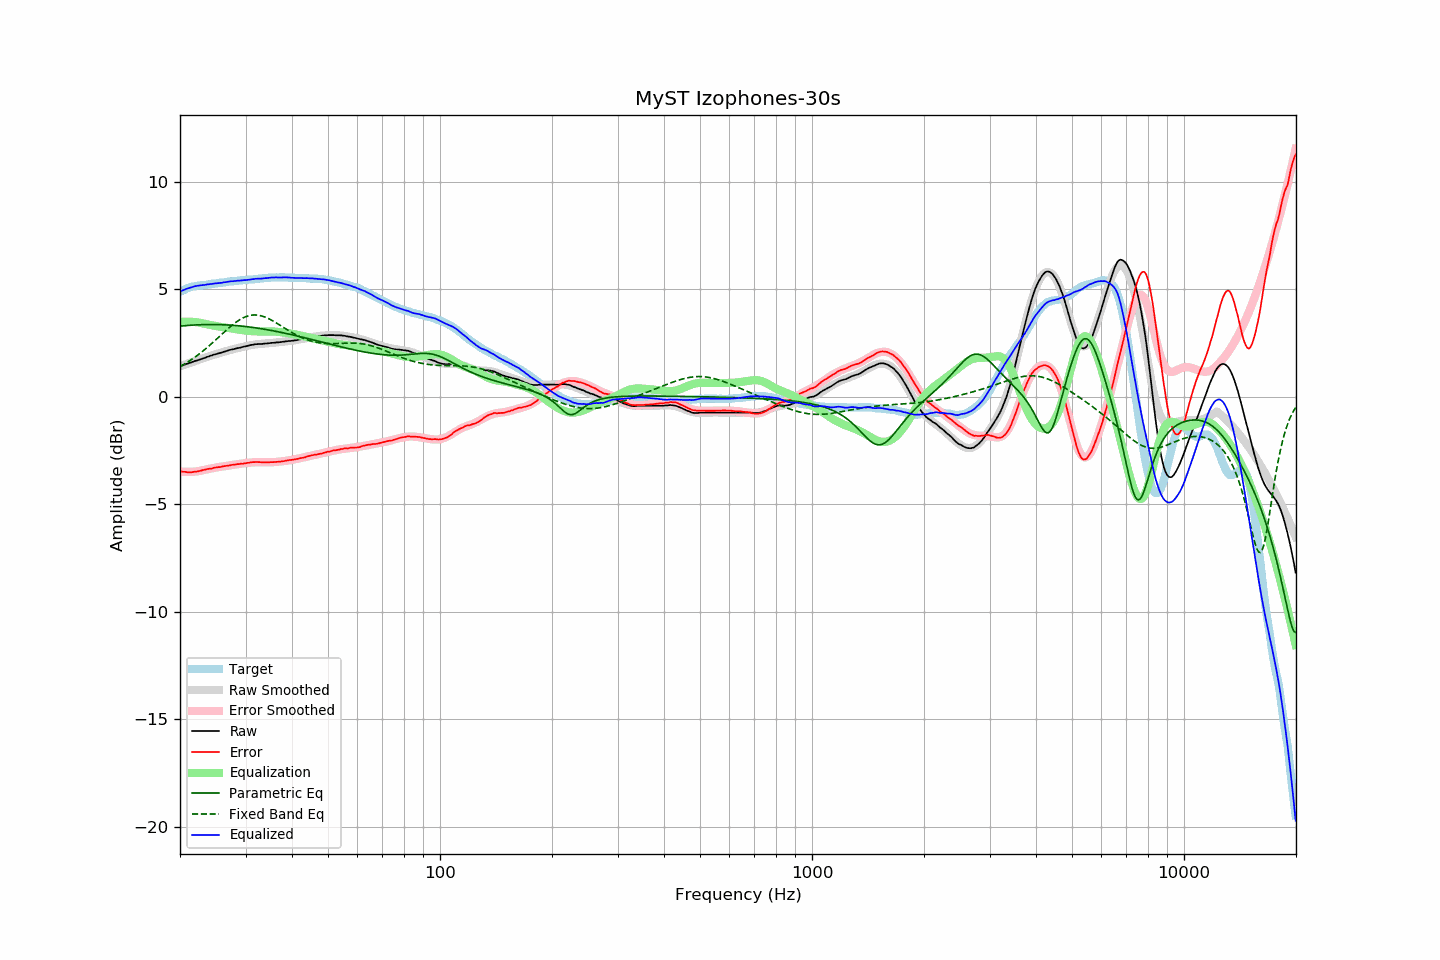

Data behind this chart, as committed beside it:
frequency, raw, error, smoothed, error_smoothed, equalization, parametric_eq, fixed_band_eq, equalized_raw, equalized_smoothed, target
20.00, 1.42, -3.46, 1.42, -3.48, 3.48, 3.28, 1.40, 4.90, 4.90, 4.88
20.20, 1.45, -3.47, 1.45, -3.48, 3.48, 3.29, 1.45, 4.93, 4.93, 4.92
20.40, 1.47, -3.49, 1.47, -3.49, 3.49, 3.30, 1.49, 4.96, 4.96, 4.96
20.61, 1.50, -3.49, 1.50, -3.49, 3.49, 3.31, 1.53, 4.99, 4.99, 4.99
20.81, 1.53, -3.50, 1.52, -3.49, 3.49, 3.31, 1.58, 5.02, 5.02, 5.03
21.02, 1.55, -3.52, 1.55, -3.49, 3.49, 3.32, 1.63, 5.04, 5.04, 5.07
21.23, 1.58, -3.51, 1.58, -3.49, 3.49, 3.32, 1.67, 5.07, 5.07, 5.09
21.44, 1.60, -3.51, 1.60, -3.49, 3.49, 3.33, 1.72, 5.09, 5.09, 5.11
21.66, 1.63, -3.50, 1.63, -3.48, 3.48, 3.33, 1.78, 5.11, 5.11, 5.13
21.87, 1.66, -3.48, 1.65, -3.48, 3.48, 3.34, 1.83, 5.14, 5.13, 5.14
22.09, 1.68, -3.48, 1.68, -3.47, 3.47, 3.34, 1.88, 5.15, 5.15, 5.16
22.31, 1.70, -3.47, 1.70, -3.46, 3.46, 3.35, 1.94, 5.16, 5.17, 5.17
22.54, 1.73, -3.45, 1.73, -3.45, 3.45, 3.35, 1.99, 5.18, 5.18, 5.18
22.76, 1.75, -3.44, 1.75, -3.43, 3.43, 3.35, 2.05, 5.18, 5.19, 5.19
22.99, 1.78, -3.41, 1.78, -3.42, 3.42, 3.36, 2.11, 5.20, 5.20, 5.19
23.22, 1.80, -3.40, 1.80, -3.40, 3.40, 3.36, 2.17, 5.20, 5.21, 5.20
23.45, 1.83, -3.38, 1.83, -3.38, 3.38, 3.36, 2.24, 5.21, 5.21, 5.21
23.69, 1.86, -3.36, 1.85, -3.37, 3.37, 3.36, 2.30, 5.23, 5.22, 5.22
23.92, 1.88, -3.35, 1.88, -3.35, 3.35, 3.36, 2.36, 5.23, 5.23, 5.23
24.16, 1.91, -3.34, 1.90, -3.34, 3.34, 3.36, 2.43, 5.25, 5.24, 5.25
24.40, 1.93, -3.34, 1.93, -3.32, 3.32, 3.36, 2.50, 5.25, 5.25, 5.27
24.65, 1.96, -3.30, 1.95, -3.31, 3.31, 3.36, 2.56, 5.27, 5.26, 5.26
24.89, 1.98, -3.29, 1.98, -3.29, 3.29, 3.36, 2.63, 5.27, 5.27, 5.27
25.14, 2.00, -3.28, 2.00, -3.28, 3.28, 3.36, 2.70, 5.28, 5.28, 5.28
25.39, 2.02, -3.27, 2.02, -3.27, 3.27, 3.36, 2.77, 5.29, 5.29, 5.29
25.65, 2.04, -3.27, 2.04, -3.26, 3.26, 3.36, 2.84, 5.29, 5.30, 5.31
25.91, 2.06, -3.25, 2.07, -3.24, 3.24, 3.35, 2.91, 5.30, 5.31, 5.31
26.16, 2.09, -3.23, 2.09, -3.23, 3.23, 3.35, 2.98, 5.32, 5.32, 5.32
26.43, 2.11, -3.22, 2.11, -3.22, 3.22, 3.35, 3.04, 5.33, 5.33, 5.33
26.69, 2.13, -3.21, 2.13, -3.21, 3.21, 3.34, 3.11, 5.34, 5.34, 5.34
26.96, 2.16, -3.20, 2.15, -3.20, 3.20, 3.34, 3.18, 5.35, 5.35, 5.36
27.23, 2.18, -3.19, 2.17, -3.18, 3.18, 3.33, 3.24, 5.36, 5.36, 5.37
27.50, 2.20, -3.17, 2.19, -3.17, 3.17, 3.33, 3.30, 5.37, 5.37, 5.37
27.77, 2.21, -3.16, 2.21, -3.16, 3.16, 3.32, 3.36, 5.37, 5.37, 5.37
28.05, 2.23, -3.16, 2.23, -3.15, 3.15, 3.32, 3.42, 5.38, 5.38, 5.39
28.33, 2.25, -3.14, 2.25, -3.14, 3.14, 3.31, 3.48, 5.39, 5.39, 5.39
28.62, 2.27, -3.13, 2.27, -3.13, 3.13, 3.30, 3.53, 5.40, 5.40, 5.40
28.90, 2.28, -3.13, 2.29, -3.12, 3.12, 3.30, 3.58, 5.40, 5.41, 5.41
29.19, 2.30, -3.11, 2.30, -3.11, 3.11, 3.29, 3.62, 5.41, 5.41, 5.41
29.48, 2.32, -3.12, 2.32, -3.10, 3.10, 3.28, 3.66, 5.42, 5.42, 5.44
29.78, 2.34, -3.09, 2.34, -3.09, 3.09, 3.27, 3.70, 5.43, 5.43, 5.43
30.08, 2.35, -3.09, 2.36, -3.08, 3.08, 3.27, 3.73, 5.43, 5.43, 5.44
30.38, 2.37, -3.07, 2.37, -3.07, 3.07, 3.26, 3.75, 5.44, 5.44, 5.44
30.68, 2.39, -3.07, 2.39, -3.06, 3.06, 3.25, 3.77, 5.45, 5.45, 5.46
30.99, 2.41, -3.05, 2.40, -3.06, 3.06, 3.24, 3.79, 5.46, 5.46, 5.46
31.30, 2.42, -3.04, 2.41, -3.05, 3.05, 3.23, 3.80, 5.47, 5.46, 5.46
31.61, 2.43, -3.04, 2.42, -3.05, 3.05, 3.22, 3.81, 5.47, 5.47, 5.47
31.93, 2.45, -3.03, 2.44, -3.04, 3.04, 3.21, 3.81, 5.49, 5.48, 5.48
32.24, 2.45, -3.03, 2.44, -3.04, 3.04, 3.20, 3.80, 5.49, 5.48, 5.48
32.57, 2.46, -3.04, 2.45, -3.04, 3.04, 3.18, 3.79, 5.50, 5.49, 5.50
32.89, 2.46, -3.04, 2.46, -3.04, 3.04, 3.17, 3.78, 5.50, 5.50, 5.50
33.22, 2.46, -3.05, 2.47, -3.04, 3.04, 3.16, 3.76, 5.50, 5.51, 5.51
33.55, 2.47, -3.05, 2.47, -3.04, 3.04, 3.15, 3.73, 5.51, 5.51, 5.52
33.89, 2.48, -3.05, 2.48, -3.04, 3.04, 3.14, 3.70, 5.52, 5.52, 5.53
34.23, 2.48, -3.05, 2.49, -3.04, 3.04, 3.12, 3.67, 5.52, 5.53, 5.53
34.57, 2.49, -3.05, 2.49, -3.04, 3.04, 3.11, 3.64, 5.53, 5.53, 5.54
34.92, 2.50, -3.04, 2.50, -3.04, 3.04, 3.10, 3.60, 5.54, 5.54, 5.54
35.27, 2.51, -3.04, 2.50, -3.04, 3.04, 3.08, 3.56, 5.55, 5.54, 5.55
35.62, 2.51, -3.04, 2.51, -3.04, 3.04, 3.07, 3.52, 5.55, 5.55, 5.55
35.97, 2.52, -3.03, 2.52, -3.03, 3.03, 3.05, 3.48, 5.55, 5.55, 5.55
... 635 more rows
